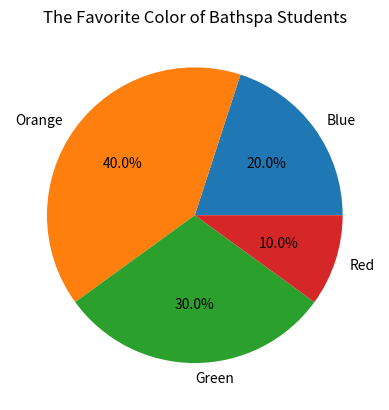

This chart was generated by the following Python code:
import matplotlib.pyplot as plt

y = [10, 20, 15, 5]
mylabels = ["Blue", "Orange", "Green", "Red"]

plt.pie(y, labels = mylabels, autopct='%1.1f%%')
plt.title("The Favorite Color of Bathspa Students")
plt.show()